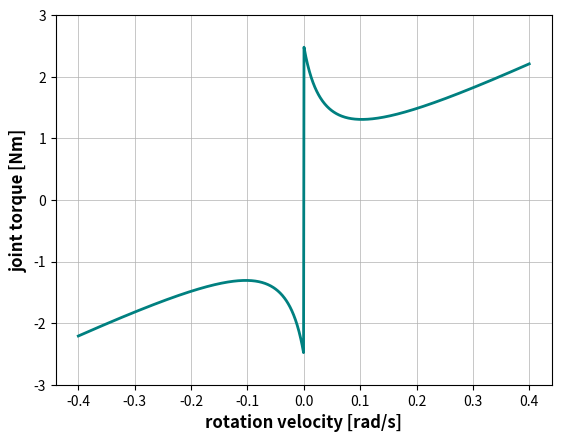

Recreate this plot in Python.
import numpy as np
from matplotlib import pyplot as plt
from random import random as rand


# [[1.66773464e+03 1.42775532e+01 1.00957690e+00 7.03834443e-01
#   7.84212554e-07 1.69084063e+01]
#  [6.43494252e+03 1.38218835e+01 3.90225526e-01 1.06727816e-02
#   9.50344486e-03 2.38140175e+01]
#  [1.45589292e+03 1.20525218e+01 3.00606134e-05 4.48157583e-09
#   9.05321472e-08 8.27251422e+01]
#  [2.28282114e+03 1.27427590e+01 1.01430700e-01 1.43403776e-03
#   2.24949467e-04 7.56324241e+01]
#  [1.52693730e+03 1.41175912e+01 1.59616078e-02 8.94086024e+01
#   2.34301670e-03 2.39573192e+02]
#  [1.82306131e+03 1.34806601e+01 1.58930717e-05 2.89053914e-07
#   4.19797864e-09 1.03255890e+02]
#  [1.24834388e+03 1.19294792e+01 7.96965346e-01 9.38810252e-01
#   5.79237973e-02 6.77808648e+00]]




def friction(x,K,B,Fs,Fc,vs,D,t) :

    Z           = 1/(K*t+B)
    Fsc         = Fs-Fc
    r           = Fsc/vs - D
    gamma       = D
    delta       = vs
    alpha       = D*delta + Fc
    beta        = Fs*delta

    if np.abs(x) <= Z*Fs:
        return x/Z
    else :
        a = D*Z**2 + Z
        bp = -(x+delta+2*D*Z*x+alpha*Z)
        bl = (-x+delta-2*D*Z*x+alpha*Z)
        cp = D*x**2 + alpha*x + beta
        cl = D*x**2 - alpha*x + beta
        yp = (-bp - np.sqrt(bp**2-4*a*cp))/(2*a)
        yl = (-bl + np.sqrt(bl**2-4*a*cl))/(2*a)

        if x > Z*Fs:
            return yp
        
        if x < -Z*Fs:
            return yl

def Stribeck(x,K,B,Fs,Fc,vs,D,t):

    Z           = 1/(K*t+B)
    Fsc         = Fs-Fc
    r           = Fsc/vs - D
    gamma       = D
    delta       = vs
    alpha       = D*delta + Fc
    beta        = Fs*delta


    if x<0:
        return -(gamma*x**2-alpha*x+beta)/(-x+delta)
    else:
        return (gamma*x**2+alpha*x+beta)/(x+delta)


def Coulomb(x) :

    if x>0 : 
        return 2.1
    else : 
        return -2.1

x = np.linspace(-0.4,0.4,1000)
## Hyperparameters ##


# for i in range(10) :
K = 5000
B = 50  
Fs = 2.5  
Fc = 0.2      
vs = 0.04      
D = 4.5
t = 0.001  
y = [friction(i,K,B,Fs,Fc,vs,D,t) for i in x]
y_Stribeck = [Stribeck(i,K,B,Fs,Fc,vs,D,t) for i in x]
y_Coulomb = [Coulomb(i) for i in x]
fig = plt.figure()
plt.plot(x,y_Stribeck,color = 'teal',label='Stribeck friction function',linewidth=2)
plt.xlabel("rotation velocity [rad/s]", fontsize = 12, fontweight = 'bold')
plt.ylabel("joint torque [Nm]", fontsize = 12, fontweight = 'bold')
plt.ylim([-3,3])
plt.grid(linewidth=0.5)
    # plt.plot(x,y,color = 'teal', label='Implicit transform',linewidth=2)
    # K = 1000 + rand()*9000  
    # B = 10 + rand()*90    
    # Fs = 1 + rand()*5
    # Fc = rand()*Fs       
    # vs = 0.01 + rand()*0.1  
    # D = rand()*10
    # t = 0.001  
    # y = [friction(i,K,B,Fs,Fc,vs,D,t) for i in x]
    # y_Stribeck = [Stribeck(i,K,B,Fs,Fc,vs,D,t) for i in x]
    # ax2 = fig_1.add_subplot(122)
    # ax2.plot(x,y_Stribeck,color = 'lightsalmon',label='Stribeck friction function',linewidth=2)
    # ax2.plot(x,y,color = 'teal', label='Implicit transform',linewidth=2)
    # # plt.xlabel(r'$v$ / $v^*$ [rad/s]',fontsize=18)
    # # plt.ylabel(r'f [Nm]',fontsize=18)
    # # plt.legend(fontsize=18)
    # # plt.grid(linewidth=0.5)
plt.show()

# figK = plt.figure()
# D = np.linspace(0,20,20)
# for D_test in D :
#     y_Stribeck = [friction(i,K,B,Fs,Fc,vs,D_test,t) for i in x]
#     plt.plot(x,y_Stribeck, color = 'teal', linewidth=0.5)
# plt.xlabel(r'$v$ [rad/s]',fontsize=18)
# plt.ylabel(r'f [Nm]',fontsize=18)
# plt.grid(linewidth=0.5)
# plt.show()